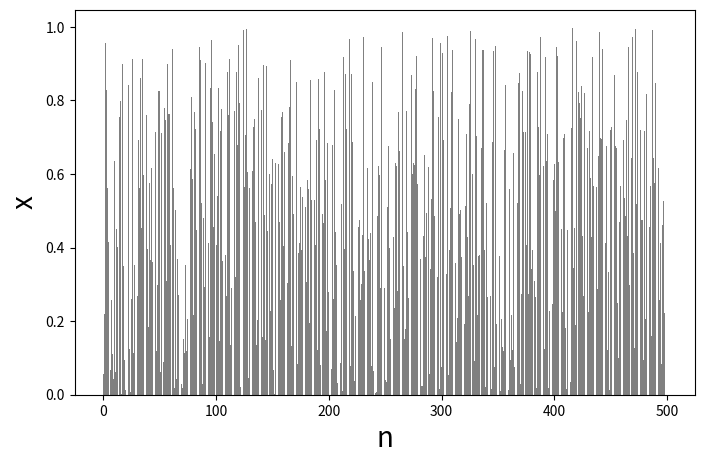
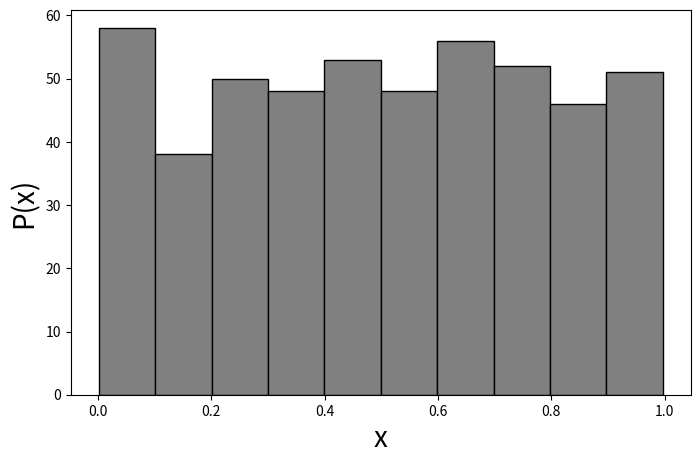

Reproduce these figures in Python, in order.
import numpy as np
import matplotlib.pyplot as plt

def random_num(xi, a, c, m):
    """(LCG)"""
    return (a * xi + c) % m

def main():
    n = 500
    a = 7 ** 5          
    c = 0
    m = 2**31 - 1       
    x0 = 123456789
    
    xi = x0
    X = np.zeros(n)
    X[0] = x0 / m       
    
    for i in range(1, n):
        xi = random_num(xi, a, c, m)
        X[i] = xi / m   # [0, 1)
        print(xi)

    s = np.arange(0, len(X))
    plt.figure(figsize=(8, 5))
    plt.bar(s, X, color='gray')
    plt.xlabel('n', fontsize=20)
    plt.ylabel('x', fontsize=20)
    plt.savefig('MC3.svg')
    plt.show()
    

    plt.figure(figsize=(8, 5))
    plt.hist(X, bins='auto', color='gray', histtype='bar', edgecolor='black')
    plt.xlabel('x', fontsize=20)
    plt.ylabel('P(x)', fontsize=20)
    plt.savefig('MC4.svg')
    plt.show()

if __name__ == "__main__":
    main()
